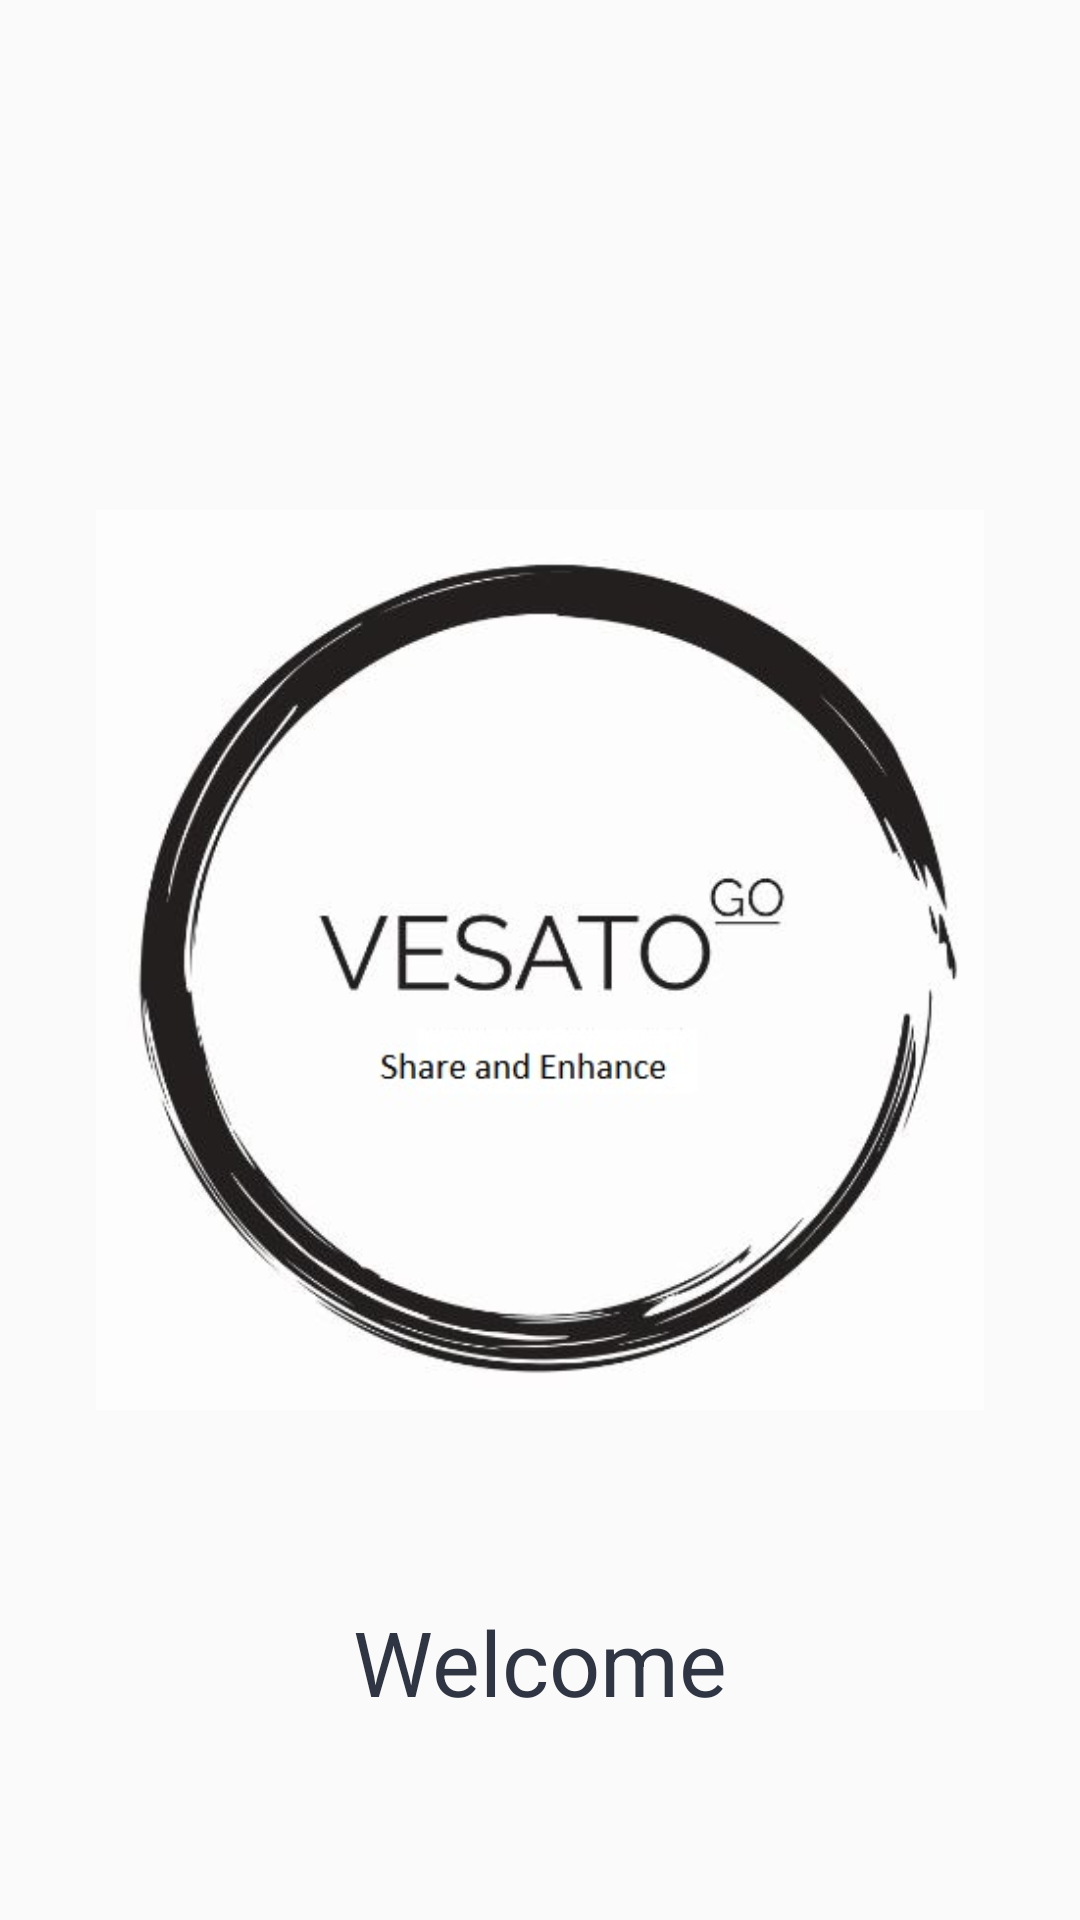

Android layout source for this screen:
<!-- AndroidManifest.xml: application theme AppTheme -->
<!-- res/layout/activity_main.xml -->
<?xml version="1.0" encoding="utf-8"?>
<RelativeLayout
    xmlns:android="http://schemas.android.com/apk/res/android"
    xmlns:app="http://schemas.android.com/apk/res-auto"
    xmlns:tools="http://schemas.android.com/tools"
    android:layout_width="match_parent"
    android:layout_height="match_parent"
    tools:context=".MainActivity">

    <ImageView
        android:id="@+id/splashImage"
        android:layout_width="300dp"
        android:layout_height="300dp"
        android:layout_centerInParent="true"
        android:src="@drawable/vesatogo_logo"
        />

    <TextView
        android:layout_width="wrap_content"
        android:layout_height="wrap_content"
        android:layout_alignParentBottom="true"
        android:layout_centerHorizontal="true"
        android:layout_marginBottom="66dp"
        android:textColor="@color/colorText"
        android:text="@string/welcome"
        android:textSize="30sp"/>


</RelativeLayout>
<!-- resources referenced by this layout -->
<resources>
  <color name="colorText">#2f3542</color>
  <!-- drawable vesatogo_logo: jpg bitmap (drawable, 42542 bytes) -->
  <string name="welcome">Welcome</string>
  <style name="AppTheme" parent="Theme.AppCompat.Light.NoActionBar">
          <item name="colorPrimary">@color/colorPrimary</item>
          <item name="colorPrimaryDark">@color/colorPrimaryDark</item>
          <item name="colorAccent">@color/colorAccent</item>
      </style>
  <color name="colorPrimary">#3F51B5</color>
  <color name="colorPrimaryDark">#303F9F</color>
  <color name="colorAccent">#FF4081</color>
</resources>
